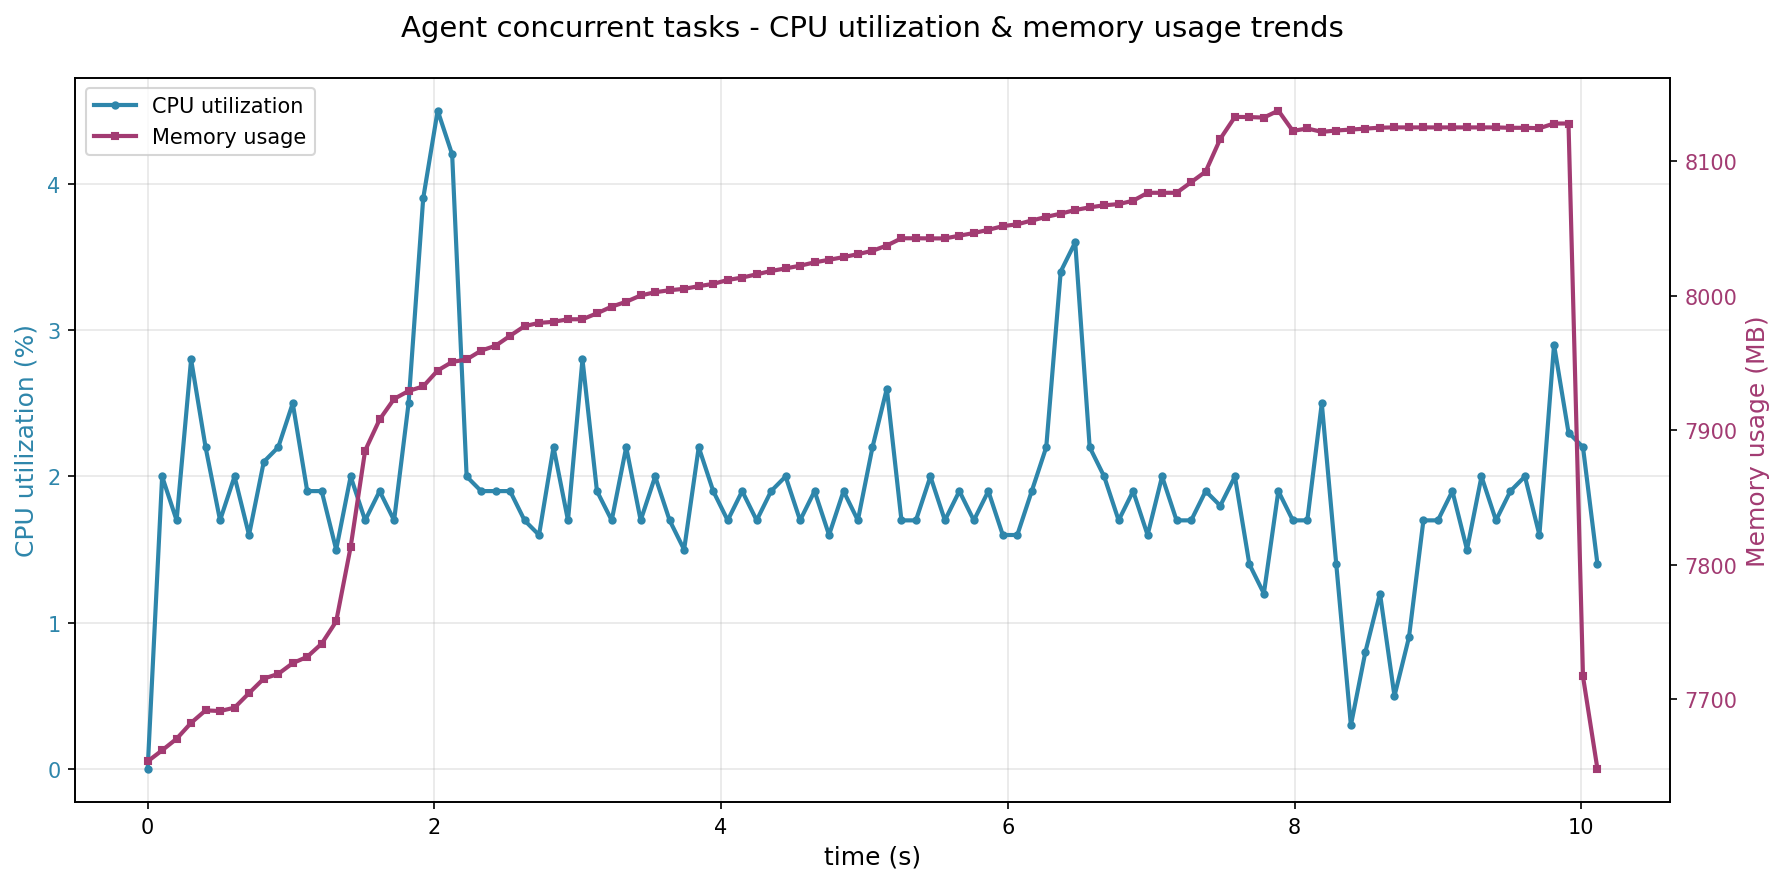

Values plotted in this chart, from the file beside it:
time_s, cpu_percent, memory_mb, cur_time
0.0, 0.0, 7654, 2025-11-27 12:35:32
0.101, 2.0, 7662, 2025-11-27 12:35:32
0.202, 1.7, 7671, 2025-11-27 12:35:32
0.303, 2.8, 7683, 2025-11-27 12:35:33
0.404, 2.2, 7692, 2025-11-27 12:35:33
0.505, 1.7, 7691, 2025-11-27 12:35:33
0.606, 2.0, 7694, 2025-11-27 12:35:33
0.707, 1.6, 7705, 2025-11-27 12:35:33
0.81, 2.1, 7716, 2025-11-27 12:35:33
0.911, 2.2, 7719, 2025-11-27 12:35:33
1.012, 2.5, 7727, 2025-11-27 12:35:33
1.113, 1.9, 7732, 2025-11-27 12:35:33
1.214, 1.9, 7742, 2025-11-27 12:35:33
1.315, 1.5, 7758, 2025-11-27 12:35:34
1.416, 2.0, 7813, 2025-11-27 12:35:34
1.517, 1.7, 7885, 2025-11-27 12:35:34
1.618, 1.9, 7908, 2025-11-27 12:35:34
1.719, 1.7, 7923, 2025-11-27 12:35:34
1.82, 2.5, 7929, 2025-11-27 12:35:34
1.922, 3.9, 7933, 2025-11-27 12:35:34
2.023, 4.5, 7944, 2025-11-27 12:35:34
2.124, 4.2, 7951, 2025-11-27 12:35:34
2.225, 2.0, 7953, 2025-11-27 12:35:34
2.326, 1.9, 7959, 2025-11-27 12:35:35
2.427, 1.9, 7963, 2025-11-27 12:35:35
2.528, 1.9, 7970, 2025-11-27 12:35:35
2.629, 1.7, 7978, 2025-11-27 12:35:35
2.73, 1.6, 7980, 2025-11-27 12:35:35
2.831, 2.2, 7981, 2025-11-27 12:35:35
2.932, 1.7, 7983, 2025-11-27 12:35:35
3.033, 2.8, 7983, 2025-11-27 12:35:35
3.134, 1.9, 7987, 2025-11-27 12:35:35
3.237, 1.7, 7992, 2025-11-27 12:35:35
3.338, 2.2, 7996, 2025-11-27 12:35:36
3.439, 1.7, 8000, 2025-11-27 12:35:36
3.54, 2.0, 8003, 2025-11-27 12:35:36
3.641, 1.7, 8004, 2025-11-27 12:35:36
3.742, 1.5, 8005, 2025-11-27 12:35:36
3.844, 2.2, 8007, 2025-11-27 12:35:36
3.945, 1.9, 8009, 2025-11-27 12:35:36
4.046, 1.7, 8012, 2025-11-27 12:35:36
4.147, 1.9, 8014, 2025-11-27 12:35:36
4.248, 1.7, 8016, 2025-11-27 12:35:37
4.349, 1.9, 8018, 2025-11-27 12:35:37
4.45, 2.0, 8020, 2025-11-27 12:35:37
4.551, 1.7, 8022, 2025-11-27 12:35:37
4.652, 1.9, 8025, 2025-11-27 12:35:37
4.753, 1.6, 8027, 2025-11-27 12:35:37
4.854, 1.9, 8029, 2025-11-27 12:35:37
4.954, 1.7, 8031, 2025-11-27 12:35:37
5.056, 2.2, 8034, 2025-11-27 12:35:37
5.156, 2.6, 8037, 2025-11-27 12:35:37
5.258, 1.7, 8043, 2025-11-27 12:35:38
5.359, 1.7, 8043, 2025-11-27 12:35:38
5.46, 2.0, 8043, 2025-11-27 12:35:38
5.561, 1.7, 8043, 2025-11-27 12:35:38
5.662, 1.9, 8045, 2025-11-27 12:35:38
5.763, 1.7, 8047, 2025-11-27 12:35:38
5.864, 1.9, 8049, 2025-11-27 12:35:38
5.965, 1.6, 8052, 2025-11-27 12:35:38
... 41 more rows
